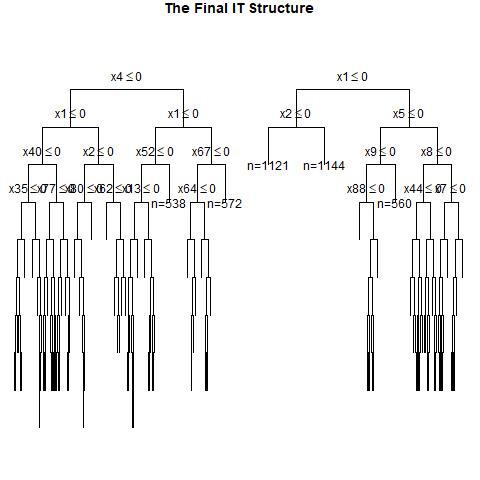

Source data for this figure (header and first rows):
, x1, x2, x3, x4, x5, x6, x7, x8, x9, x10, x11, x12, x13, x14, x15, x16, x17, x18, x19, x20, x21, x22, x23
1, 0, 0, 0, 0, 0, 1, 1, 0, 1, 0, 0, 1, 0, 0, 0, 1, 0, 1, 1, 1, 1, 1, 0
2, 0, 0, 1, 0, 1, 1, 1, 0, 1, 0, 0, 1, 0, 1, 0, 1, 0, 1, 0, 0, 0, 1, 1
3, 1, 1, 1, 1, 1, 1, 0, 0, 0, 0, 0, 1, 0, 0, 1, 0, 1, 1, 1, 1, 0, 0, 0
4, 1, 0, 0, 0, 1, 1, 1, 0, 0, 1, 1, 0, 1, 0, 0, 1, 1, 0, 0, 1, 1, 0, 0
5, 0, 0, 0, 0, 1, 0, 1, 0, 0, 0, 1, 1, 0, 0, 0, 1, 0, 1, 0, 1, 0, 0, 1
6, 0, 0, 0, 0, 1, 0, 1, 1, 0, 1, 0, 0, 1, 1, 0, 1, 0, 0, 0, 0, 0, 0, 1
7, 1, 0, 1, 1, 1, 0, 0, 1, 1, 0, 0, 0, 0, 1, 1, 1, 0, 0, 1, 0, 1, 0, 1
8, 0, 1, 1, 1, 1, 0, 0, 1, 1, 0, 1, 1, 0, 0, 1, 0, 0, 0, 0, 0, 0, 0, 1
9, 0, 1, 0, 1, 1, 0, 1, 0, 0, 1, 0, 1, 0, 1, 1, 1, 1, 1, 0, 1, 0, 0, 1
10, 1, 0, 0, 0, 0, 1, 0, 0, 0, 0, 1, 0, 1, 1, 0, 1, 1, 0, 0, 0, 0, 0, 1
11, 1, 1, 0, 0, 1, 0, 0, 1, 0, 1, 0, 0, 0, 1, 1, 0, 0, 1, 1, 1, 0, 1, 0
12, 1, 0, 0, 0, 0, 0, 1, 0, 0, 0, 1, 1, 0, 1, 1, 1, 0, 0, 1, 0, 0, 1, 1
13, 0, 1, 0, 1, 1, 0, 0, 1, 1, 0, 0, 1, 1, 0, 1, 1, 0, 1, 1, 0, 0, 0, 0
14, 0, 0, 0, 0, 0, 0, 1, 0, 1, 1, 1, 1, 1, 0, 1, 1, 0, 1, 1, 0, 0, 0, 1
15, 0, 0, 1, 0, 0, 0, 1, 0, 0, 0, 0, 1, 0, 0, 1, 1, 0, 0, 0, 0, 1, 1, 0
16, 0, 0, 1, 0, 0, 0, 1, 0, 1, 1, 1, 0, 1, 0, 0, 0, 0, 1, 0, 1, 1, 0, 0
17, 1, 1, 1, 0, 1, 0, 1, 1, 1, 0, 1, 0, 0, 0, 1, 1, 1, 1, 1, 1, 0, 0, 1
18, 1, 0, 1, 1, 1, 1, 1, 1, 0, 1, 1, 1, 0, 0, 0, 1, 0, 1, 0, 1, 0, 0, 0
19, 1, 0, 1, 0, 1, 1, 0, 0, 0, 1, 0, 1, 0, 0, 0, 0, 0, 0, 0, 1, 0, 0, 0
20, 0, 1, 1, 0, 1, 0, 1, 1, 1, 0, 1, 1, 1, 0, 0, 1, 0, 1, 1, 1, 1, 1, 0
21, 0, 0, 1, 1, 1, 0, 1, 1, 0, 0, 0, 1, 1, 0, 0, 1, 1, 0, 0, 1, 0, 1, 0
22, 0, 0, 1, 0, 1, 1, 0, 1, 1, 1, 0, 0, 1, 0, 0, 1, 1, 0, 1, 1, 1, 1, 1
23, 0, 1, 0, 0, 1, 0, 1, 1, 0, 0, 1, 0, 0, 1, 0, 1, 1, 0, 0, 1, 0, 1, 0
24, 0, 0, 1, 0, 1, 0, 0, 0, 1, 1, 1, 1, 1, 0, 1, 0, 1, 0, 1, 1, 0, 1, 1
25, 0, 0, 0, 0, 0, 1, 1, 1, 0, 1, 1, 1, 0, 1, 0, 1, 0, 0, 0, 0, 1, 1, 1
26, 0, 1, 0, 1, 1, 1, 0, 1, 1, 0, 0, 1, 0, 0, 1, 1, 1, 0, 1, 0, 0, 0, 0
27, 1, 1, 0, 1, 1, 0, 0, 1, 1, 1, 0, 1, 1, 0, 0, 0, 1, 0, 0, 0, 0, 0, 1
28, 0, 1, 1, 1, 0, 0, 0, 1, 1, 0, 1, 1, 1, 1, 1, 0, 1, 1, 0, 0, 0, 1, 1
29, 1, 1, 0, 0, 0, 0, 1, 0, 1, 0, 1, 1, 1, 1, 1, 1, 1, 0, 0, 0, 0, 1, 1
30, 1, 1, 1, 0, 1, 1, 0, 1, 1, 1, 1, 1, 1, 0, 1, 0, 1, 0, 0, 1, 0, 0, 1
31, 1, 0, 1, 1, 0, 0, 1, 0, 0, 1, 0, 0, 0, 0, 1, 1, 1, 0, 0, 0, 0, 1, 0
32, 1, 1, 0, 0, 0, 0, 0, 0, 0, 0, 1, 0, 0, 0, 1, 1, 1, 0, 1, 1, 0, 1, 0
33, 1, 0, 0, 0, 0, 1, 0, 0, 0, 1, 0, 1, 0, 0, 0, 1, 1, 1, 1, 1, 0, 0, 1
34, 0, 0, 1, 1, 1, 1, 0, 0, 0, 1, 0, 0, 0, 0, 0, 0, 1, 0, 1, 1, 0, 0, 1
35, 1, 1, 0, 0, 0, 0, 0, 0, 1, 1, 0, 1, 1, 0, 0, 1, 1, 0, 1, 0, 1, 0, 1
36, 0, 0, 0, 0, 1, 0, 1, 1, 1, 1, 0, 0, 0, 0, 0, 0, 0, 0, 0, 0, 1, 1, 0
37, 1, 1, 0, 0, 0, 1, 1, 0, 1, 1, 1, 1, 1, 1, 0, 0, 0, 0, 1, 1, 0, 0, 0
38, 1, 1, 1, 1, 1, 1, 0, 1, 1, 0, 1, 0, 0, 1, 0, 0, 0, 0, 1, 0, 1, 0, 0
39, 0, 0, 0, 0, 0, 1, 1, 0, 0, 0, 1, 1, 1, 0, 0, 1, 0, 0, 1, 1, 0, 1, 1
40, 0, 0, 0, 0, 1, 1, 1, 1, 0, 1, 0, 1, 1, 1, 1, 0, 1, 1, 1, 0, 1, 1, 1
41, 1, 0, 0, 0, 1, 0, 1, 1, 1, 0, 1, 1, 0, 0, 1, 0, 1, 0, 0, 1, 0, 0, 0
42, 0, 1, 1, 0, 0, 0, 1, 1, 1, 0, 1, 0, 0, 1, 0, 1, 0, 0, 1, 0, 0, 1, 1
43, 1, 1, 1, 0, 1, 1, 0, 1, 1, 1, 1, 0, 0, 0, 0, 0, 0, 0, 1, 0, 1, 0, 0
44, 0, 1, 1, 0, 1, 1, 0, 0, 1, 0, 1, 0, 0, 0, 1, 0, 1, 1, 1, 1, 1, 1, 1
45, 1, 1, 0, 0, 0, 1, 1, 0, 0, 1, 0, 1, 0, 1, 0, 1, 1, 0, 0, 0, 0, 0, 1
46, 1, 0, 0, 0, 1, 1, 0, 1, 1, 0, 1, 1, 0, 1, 1, 0, 1, 0, 1, 1, 1, 1, 1
47, 1, 1, 1, 1, 1, 1, 0, 1, 1, 1, 0, 0, 1, 0, 1, 1, 1, 1, 1, 1, 0, 0, 1
48, 0, 1, 1, 1, 1, 1, 1, 1, 0, 0, 0, 0, 0, 1, 1, 1, 1, 1, 0, 0, 1, 1, 0
49, 1, 1, 0, 0, 0, 1, 0, 0, 0, 1, 1, 1, 1, 1, 0, 1, 1, 0, 1, 0, 1, 0, 1
50, 1, 0, 0, 0, 0, 1, 0, 0, 1, 0, 0, 1, 0, 1, 0, 0, 0, 1, 1, 1, 1, 1, 1
51, 0, 1, 1, 1, 1, 1, 0, 0, 1, 1, 0, 0, 1, 1, 1, 1, 1, 0, 0, 0, 1, 1, 0
52, 1, 1, 0, 0, 0, 1, 1, 0, 0, 1, 1, 1, 0, 0, 0, 1, 1, 1, 1, 0, 1, 0, 1
53, 1, 0, 0, 0, 1, 1, 1, 0, 1, 0, 1, 1, 0, 0, 1, 0, 0, 1, 0, 0, 1, 0, 1
54, 0, 1, 0, 1, 1, 0, 1, 1, 0, 0, 0, 1, 1, 0, 1, 0, 0, 0, 1, 0, 0, 0, 1
55, 1, 0, 1, 0, 0, 0, 0, 0, 0, 0, 0, 0, 1, 0, 0, 1, 1, 0, 1, 0, 1, 1, 1
56, 1, 0, 1, 0, 0, 1, 1, 1, 1, 0, 1, 0, 1, 1, 1, 0, 1, 0, 0, 0, 1, 1, 0
57, 1, 1, 1, 1, 0, 1, 1, 0, 1, 0, 1, 1, 0, 1, 0, 0, 1, 0, 1, 1, 0, 1, 0
58, 1, 1, 1, 1, 1, 1, 1, 1, 1, 1, 1, 0, 0, 0, 1, 1, 0, 0, 0, 1, 1, 1, 1
59, 1, 0, 0, 1, 1, 0, 1, 1, 1, 1, 1, 1, 1, 1, 0, 1, 1, 0, 0, 0, 1, 0, 0
60, 0, 1, 1, 0, 1, 0, 1, 0, 0, 1, 0, 1, 0, 1, 0, 0, 0, 1, 1, 0, 1, 1, 0
... 940 more rows
